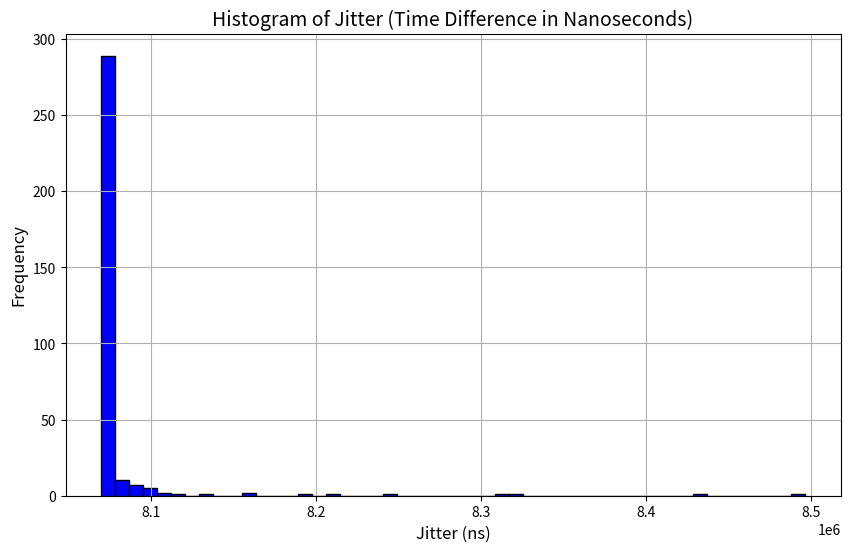

The matplotlib source for this figure:
import matplotlib.pyplot as plt

# Provided jitter values
jitter_values = [
    8089071.000000, 8076102.000000, 8072196.000000, 8071363.000000, 8071883.000000, 
    8072196.000000, 8072092.000000, 8213863.000000, 8074019.000000, 8071676.000000, 
    8070842.000000, 8089279.000000, 8074072.000000, 8072248.000000, 8070998.000000, 
    8072144.000000, 8071623.000000, 8072092.000000, 8071258.000000, 8070946.000000, 
    8072144.000000, 8071519.000000, 8071259.000000, 8072873.000000, 8072144.000000, 
    8075060.000000, 8071363.000000, 8070842.000000, 8070634.000000, 8071467.000000, 
    8070686.000000, 8070477.000000, 8070425.000000, 8071102.000000, 8070841.000000, 
    8070633.000000, 8070478.000000, 8071102.000000, 8070426.000000, 8070321.000000, 
    8070269.000000, 8070582.000000, 8070269.000000, 8070217.000000, 8069956.000000, 
    8070789.000000, 8070164.000000, 8069904.000000, 8069800.000000, 8070321.000000, 
    8069904.000000, 8069957.000000, 8070113.000000, 8070061.000000, 8069956.000000, 
    8071259.000000, 8070425.000000, 8070633.000000, 8070009.000000, 8069957.000000, 
    8070477.000000, 8069748.000000, 8069644.000000, 8069696.000000, 8069592.000000, 
    8070582.000000, 8070321.000000, 8070113.000000, 8070061.000000, 8070738.000000, 
    8070269.000000, 8070113.000000, 8069696.000000, 8070165.000000, 8069852.000000, 
    8069957.000000, 8069748.000000, 8070425.000000, 8069904.000000, 8070582.000000, 
    8070217.000000, 8069748.000000, 8076050.000000, 8071154.000000, 8070112.000000, 
    8072665.000000, 8070737.000000, 8072091.000000, 8070894.000000, 8071310.000000, 
    8070216.000000, 8069904.000000, 8070269.000000, 8070321.000000, 8070269.000000, 
    8070164.000000, 8069748.000000, 8070738.000000, 8314488.000000, 8074904.000000, 
    8073342.000000, 8071258.000000, 8070841.000000, 8070737.000000, 8070477.000000, 
    8071779.000000, 8071206.000000, 8070686.000000, 8070842.000000, 8070998.000000, 
    8070581.000000, 8070842.000000, 8070321.000000, 8071207.000000, 8070686.000000, 
    8070894.000000, 8072144.000000, 8071363.000000, 8070321.000000, 8081936.000000, 
    8071519.000000, 8070999.000000, 8070425.000000, 8069852.000000, 8070060.000000, 
    8070477.000000, 8072665.000000, 8070738.000000, 8070165.000000, 8071102.000000, 
    8070217.000000, 8070217.000000, 8069852.000000, 8070530.000000, 8073550.000000, 
    8073759.000000, 8071102.000000, 8070789.000000, 8077144.000000, 8071363.000000, 
    8069748.000000, 8069905.000000, 8071935.000000, 8070529.000000, 8073186.000000, 
    8071102.000000, 8070269.000000, 8079904.000000, 8075321.000000, 8073185.000000, 
    8072352.000000, 8070269.000000, 8069801.000000, 8070790.000000, 8070112.000000, 
    8069800.000000, 8076311.000000, 8072040.000000, 8070998.000000, 8070165.000000, 
    8070269.000000, 8071311.000000, 8070113.000000, 8069852.000000, 8069956.000000, 
    8070478.000000, 8070008.000000, 8071050.000000, 8070008.000000, 8070581.000000, 
    8070061.000000, 8069905.000000, 8070165.000000, 8070217.000000, 8070060.000000, 
    8070217.000000, 8069852.000000, 8076832.000000, 8097925.000000, 8074280.000000, 
    8070738.000000, 8071311.000000, 8072769.000000, 8071310.000000, 8496571.000000, 
    8088290.000000, 8075633.000000, 8103185.000000, 8100269.000000, 8109436.000000, 
    8100373.000000, 8094696.000000, 8073133.000000, 8070634.000000, 8073759.000000, 
    8072352.000000, 8072040.000000, 8071727.000000, 8155061.000000, 8076154.000000, 
    8070165.000000, 8072509.000000, 8072040.000000, 8071728.000000, 8072092.000000, 
    8072352.000000, 8071050.000000, 8070477.000000, 8071780.000000, 8070894.000000, 
    8071415.000000, 8071675.000000, 8084592.000000, 8072300.000000, 8086779.000000, 
    8077092.000000, 8074696.000000, 8074904.000000, 8080060.000000, 8077196.000000, 
    8073237.000000, 8073185.000000, 8073290.000000, 8072561.000000, 8072665.000000, 
    8079175.000000, 8074852.000000, 8078446.000000, 8075269.000000, 8074279.000000, 
    8072873.000000, 8073133.000000, 8072665.000000, 8073915.000000, 8071415.000000, 
    8070374.000000, 8070112.000000, 8070269.000000, 8070790.000000, 8070008.000000, 
    8069853.000000, 8071050.000000, 8071676.000000, 8071665.000000, 8070113.000000, 
    8070217.000000, 8071311.000000, 8075686.000000, 8070217.000000, 8071519.000000, 
    8073726.000000, 8072454.000000, 8070789.000000, 8072211.000000, 8075727.000000, 
    8085633.000000, 8072454.000000, 8070720.000000, 8071519.000000, 8070837.000000, 
    8070374.000000, 8070842.000000, 8075318.000000, 8071258.000000, 8073222.000000, 
    8070999.000000, 8087092.000000, 8071259.000000, 8070696.000000, 8072352.000000, 
    8071550.000000, 8071837.000000, 8077296.000000, 8072311.000000, 8071617.000000, 
    8071480.000000, 8071386.000000, 8072209.000000, 8070998.000000, 8070842.000000, 
    8070634.000000, 8071549.000000, 8072209.000000, 8072153.000000, 8073726.000000, 
    8072861.000000, 8071935.000000, 8071259.000000, 8070720.000000, 8071349.000000, 
    8071467.000000, 8071851.000000, 8073113.000000, 8071790.000000, 8071935.000000, 
    8071711.000000, 8071561.000000, 8072454.000000, 8072536.000000, 8072685.000000, 
    8072837.000000, 8072974.000000, 8073083.000000, 8073265.000000, 8073411.000000, 
    8073732.000000, 8074086.000000, 8074507.000000, 8075100.000000, 8075935.000000, 
    8077141.000000, 8078845.000000, 8081250.000000, 8084849.000000, 8089634.000000, 
    8096192.000000, 8105307.000000, 8117873.000000, 8134971.000000, 8158920.000000, 
    8192548.000000, 8242084.000000, 8319131.000000, 8435879.000000
]

# Storing the provided data into a Python array
jitter2 = [
    8092977.000000, 8075217.000000, 8070842.000000, 8070008.000000, 8070425.000000, 8070842.000000, 
    8072248.000000, 8070894.000000, 8069957.000000, 8070112.000000, 8069956.000000, 8070061.000000, 
    8073082.000000, 8072404.000000, 8070426.000000, 8069644.000000, 8070113.000000, 8070269.000000, 
    8069852.000000, 8069696.000000, 8069749.000000, 8071310.000000, 8056831.000000, 8069644.000000, 
    8069332.000000, 8069540.000000, 8068290.000000, 8068811.000000, 8071206.000000, 8069488.000000, 
    8069696.000000, 8069018.000000, 8068654.000000, 8069488.000000, 8069227.000000, 8068966.000000, 
    8069175.000000, 8069279.000000, 8070373.000000, 8069071.000000, 8068967.000000, 8069280.000000, 
    8069123.000000, 8069123.000000, 8070060.000000, 8069280.000000, 8069331.000000, 8069123.000000, 
    8069071.000000, 8069176.000000, 8068810.000000, 8069175.000000, 8069227.000000, 8069592.000000, 
    8069071.000000, 8069383.000000, 8069176.000000, 8069071.000000, 8069227.000000, 8070789.000000, 
    8069749.000000, 8069227.000000, 8068967.000000, 8069176.000000, 8069331.000000, 8069019.000000, 
    8069644.000000, 12918763.000000, 8068707.000000, 8068342.000000, 8068342.000000, 8068394.000000, 
    8068290.000000, 8069228.000000, 8069331.000000, 8069280.000000, 8069279.000000, 8069123.000000, 
    8069279.000000, 8069123.000000, 8068498.000000, 8069540.000000, 8070009.000000, 8070269.000000, 
    8069436.000000, 8069383.000000, 8069019.000000, 8069123.000000, 8068863.000000, 8070529.000000, 
    8069643.000000, 8069539.000000, 8068914.000000, 8069227.000000, 8069071.000000, 8069384.000000, 
    8069019.000000, 8068863.000000, 8348186.000000, 8076467.000000, 8071623.000000, 8069696.000000, 
    8069956.000000, 8069644.000000, 8069331.000000, 8070530.000000, 8071414.000000, 8069904.000000, 
    8069488.000000, 8069332.000000, 8069227.000000, 8069436.000000, 8069331.000000, 8069279.000000, 
    8069280.000000, 8070112.000000, 8069435.000000, 8069280.000000, 8069488.000000, 8069748.000000, 
    8070842.000000, 8051884.000000, 8070165.000000, 8069904.000000, 8068394.000000, 8068133.000000, 
    8069539.000000, 8070581.000000, 8068655.000000, 8070269.000000, 8068186.000000, 8069019.000000, 
    8069279.000000, 8067977.000000, 8069175.000000, 8069176.000000, 8068602.000000, 8069123.000000, 
    8069539.000000, 8068862.000000, 8068915.000000, 8068759.000000, 8068655.000000, 8073290.000000, 
    8070790.000000, 8069540.000000, 8069592.000000, 8068915.000000, 8069071.000000, 8069904.000000, 
    8069123.000000, 8069331.000000, 8068914.000000, 8069279.000000, 8069071.000000, 8069175.000000, 
    8069279.000000, 8070737.000000, 8069644.000000, 8069279.000000, 8069957.000000, 8069123.000000, 
    8069071.000000, 8069384.000000, 8069175.000000, 8069176.000000, 8069123.000000, 8069175.000000, 
    8069228.000000, 8069227.000000, 8069072.000000, 8068967.000000, 8069123.000000, 8068863.000000, 
    8069175.000000, 8069957.000000, 8069331.000000, 8069123.000000, 8079956.000000, 8068238.000000, 
    8068290.000000, 8068133.000000, 8068706.000000, 8068030.000000, 8068081.000000, 8068863.000000, 
    8068030.000000, 8068915.000000, 8069331.000000, 8068030.000000, 8069904.000000, 8069123.000000, 
    8068967.000000, 8069019.000000, 8069019.000000, 8068915.000000, 8068915.000000, 8068915.000000, 
    8571260.000000, 8073758.000000, 8070268.000000, 8069644.000000, 8068967.000000, 8069279.000000, 
    8069280.000000, 8069123.000000, 8070373.000000, 8070008.000000, 8069801.000000, 8069748.000000, 
    8069332.000000, 8069331.000000, 8069176.000000, 8069331.000000, 8069019.000000, 8069071.000000, 
    8069019.000000, 8069019.000000, 8069227.000000, 8068966.000000, 8069227.000000, 8074904.000000, 
    8085112.000000, 8077092.000000, 8073550.000000, 8083863.000000, 8881729.000000, 8089331.000000, 
    8076571.000000, 8071414.000000, 8070373.000000, 8069592.000000, 8070321.000000, 8070009.000000, 
    8069436.000000, 8069540.000000, 8071362.000000, 8070321.000000, 8074175.000000, 8069331.000000, 
    8069175.000000, 8069123.000000, 8068863.000000, 8068915.
]


# Plotting the histogram
plt.figure(figsize=(10, 6))
plt.hist(jitter_values, bins=50, edgecolor='black', color='blue')

# Adding titles and labels
plt.title('Histogram of Jitter (Time Difference in Nanoseconds)', fontsize=14)
plt.xlabel('Jitter (ns)', fontsize=12)
plt.ylabel('Frequency', fontsize=12)

# Show the plot
plt.grid(True)
plt.show()
